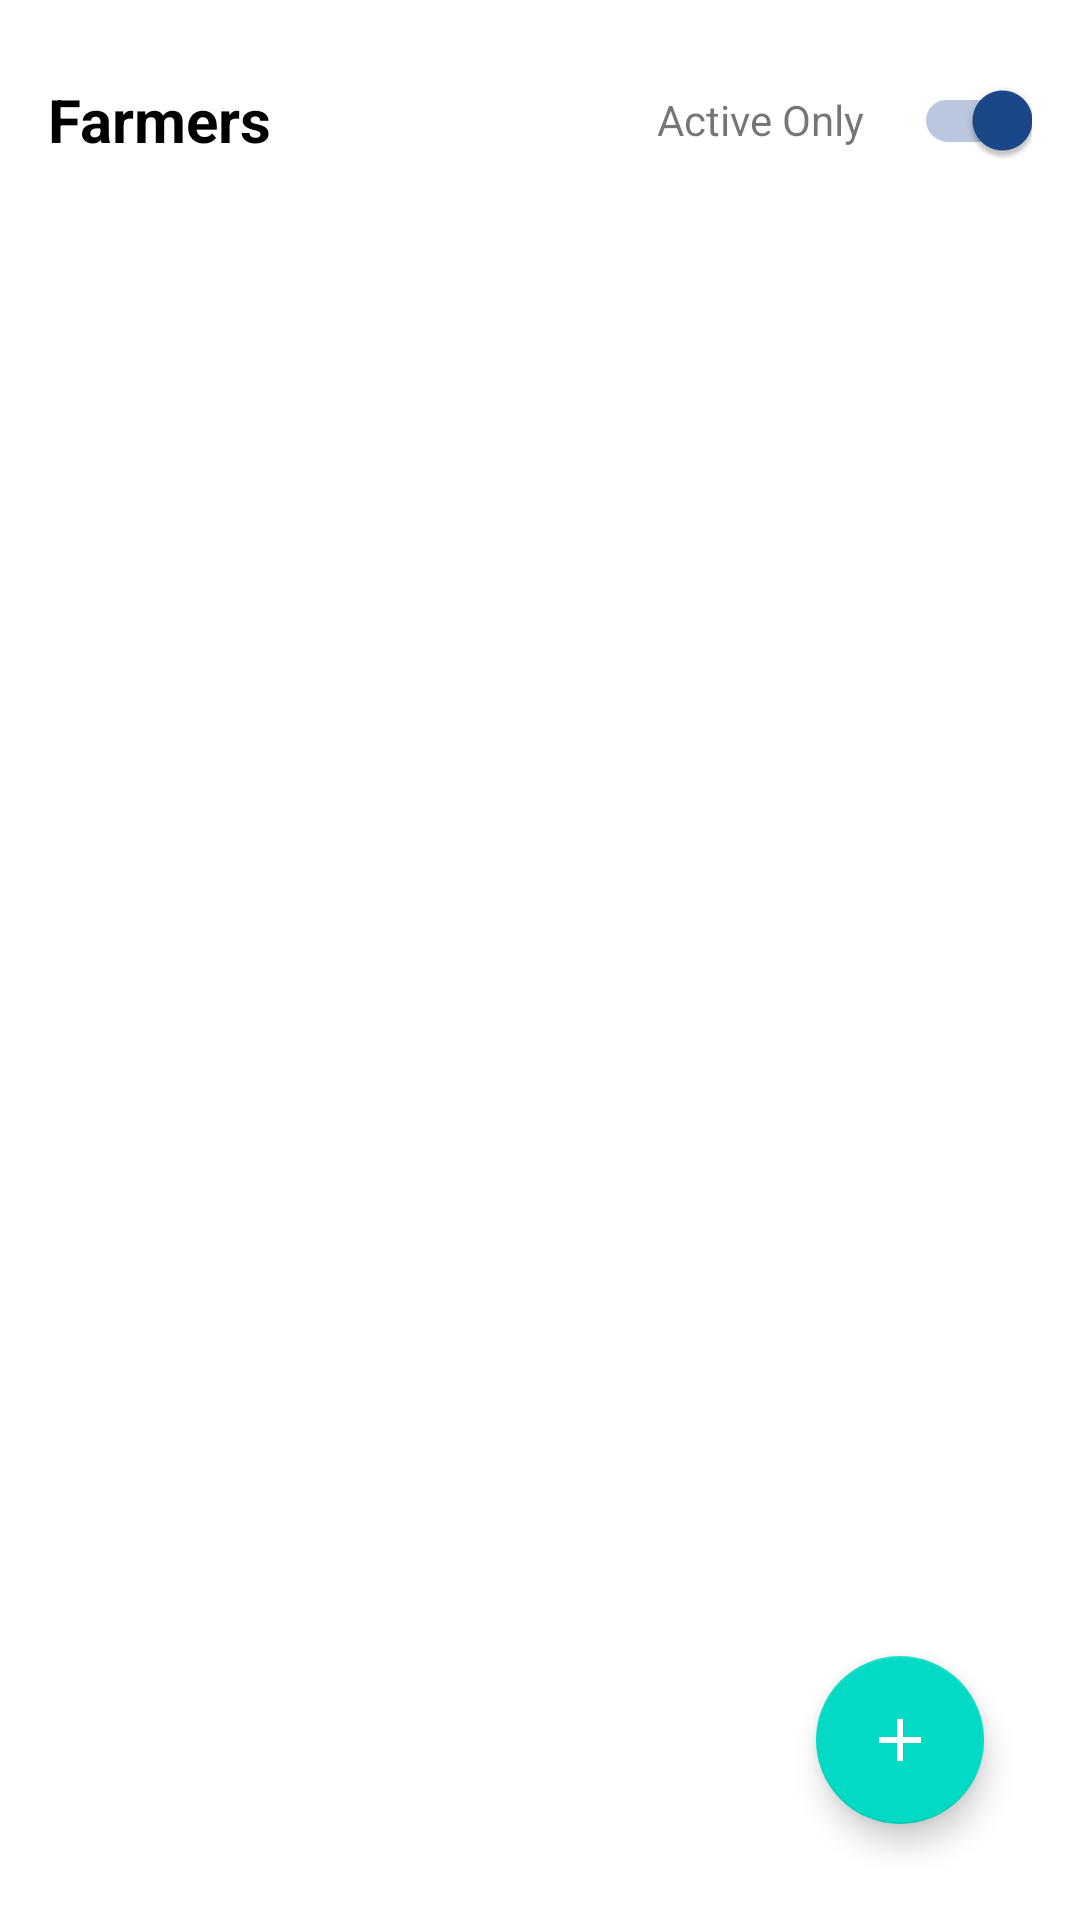

Write the Android layout XML for this screen, with the resource values it uses.
<!-- AndroidManifest.xml: application theme AppThemeNoActionBar -->
<!-- res/layout/fragment_farmer.xml -->
<?xml version="1.0" encoding="utf-8"?>
<RelativeLayout xmlns:android="http://schemas.android.com/apk/res/android"
    xmlns:app="http://schemas.android.com/apk/res-auto"
    android:layout_width="match_parent"
    android:layout_height="match_parent"
    android:padding="16dp">

    <LinearLayout
        android:id="@+id/headerLayout"
        android:layout_width="match_parent"
        android:layout_height="wrap_content"
        android:layout_alignParentTop="true"
        android:orientation="horizontal"
        android:gravity="center_vertical"
        android:paddingBottom="16dp">

        <TextView
            android:layout_width="0dp"
            android:layout_height="wrap_content"
            android:layout_weight="1"
            android:text="Farmers"
            android:textSize="20sp"
            android:textStyle="bold"
            android:textColor="@android:color/black" />

        <TextView
            android:layout_width="wrap_content"
            android:layout_height="wrap_content"
            android:text="Active Only"
            android:textSize="14sp"
            android:layout_marginEnd="8dp" />

        <androidx.appcompat.widget.SwitchCompat
            android:id="@+id/switchActiveOnly"
            android:layout_width="wrap_content"
            android:layout_height="wrap_content"
            android:checked="true" />

    </LinearLayout>

    <androidx.recyclerview.widget.RecyclerView
        android:id="@+id/recyclerViewFarmers"
        android:layout_width="match_parent"
        android:layout_height="match_parent"
        android:layout_below="@id/headerLayout"
        android:layout_above="@id/fabAddFarmer"
        android:layout_marginBottom="16dp" />

    <TextView
        android:id="@+id/textViewEmptyState"
        android:layout_width="wrap_content"
        android:layout_height="wrap_content"
        android:layout_centerInParent="true"
        android:text="No farmers found"
        android:textSize="16sp"
        android:textColor="@android:color/darker_gray"
        android:visibility="gone" />

    <com.google.android.material.floatingactionbutton.FloatingActionButton
        android:id="@+id/fabAddFarmer"
        android:layout_width="wrap_content"
        android:layout_height="wrap_content"
        android:layout_alignParentBottom="true"
        android:layout_alignParentEnd="true"
        android:layout_margin="16dp"
        android:src="@drawable/baseline_add_24"
        app:tint="@android:color/white"
        android:contentDescription="Add Farmer" />

</RelativeLayout>
<!-- resources referenced by this layout -->
<resources>
  <!-- drawable baseline_add_24 (drawable) -->
  <vector xmlns:android="http://schemas.android.com/apk/res/android" android:height="24dp" android:tint="#1C52A2" android:viewportHeight="24" android:viewportWidth="24" android:width="24dp">
        
      <path android:fillColor="@android:color/white" android:pathData="M19,13h-6v6h-2v-6H5v-2h6V5h2v6h6v2z"/>
      
  </vector>
  <style name="AppThemeNoActionBar" parent="Theme.MaterialComponents.Light.DarkActionBar">
          <item name="colorPrimary">@color/colourPrimary</item>
          <item name="colorPrimaryDark">@color/app_color</item>
          <item name="colorAccent">@color/colourPrimaryDark</item>
      </style>
  <color name="colourPrimary">#1B478A</color>
  <color name="app_color">#1D2B51</color>
  <color name="colourPrimaryDark">#1B478A</color>
</resources>
